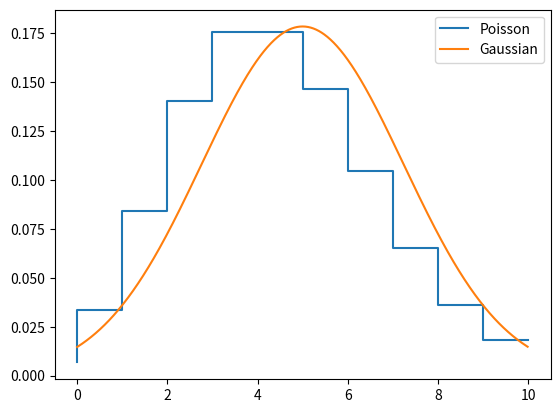

Write Python code to recreate this figure.
# Plot Poisson distribution with mean of 5, superposed on top of a Gaussian distribution with mean of 5 and standard deviation of square root of 5.

import numpy as np
import matplotlib.pyplot as plt
import scipy.stats as stats

x = np.arange(0, 10, 0.01)

mu_gauss = 5
sigma_gauss = np.sqrt(5)
y_gauss = stats.norm.pdf(x, mu_gauss, sigma_gauss)

mu_poisson = 5
y_poisson = stats.poisson.pmf([0,1,2,3,4,5,6,7,8,9,10], mu_poisson)

# Plot the two distributions
plt.step([0,1,2,3,4,5,6,7,8,9,10], y_poisson, label='Poisson')
plt.plot(x, y_gauss, label='Gaussian')
plt.legend()
plt.show()
